Labelled photos from "processed", an image-classification folder in orgabbay23-lgtm/smart-recycling-ai. The possible labels are: fresh, rotten.

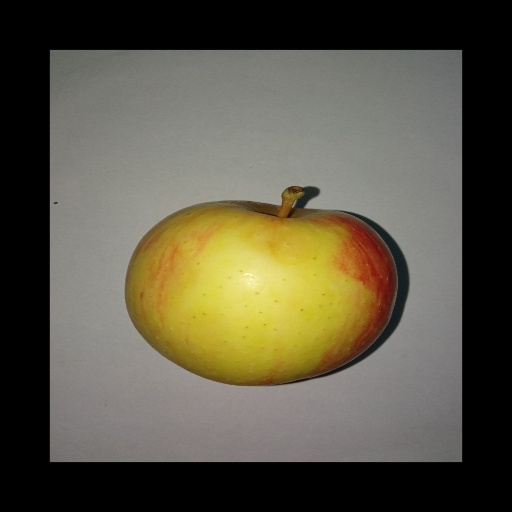
Label: fresh

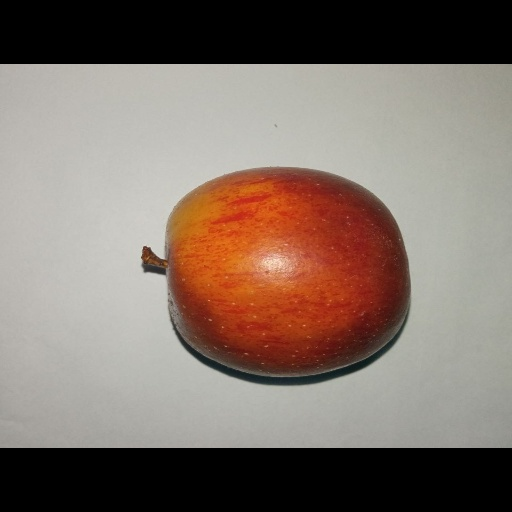
Label: rotten

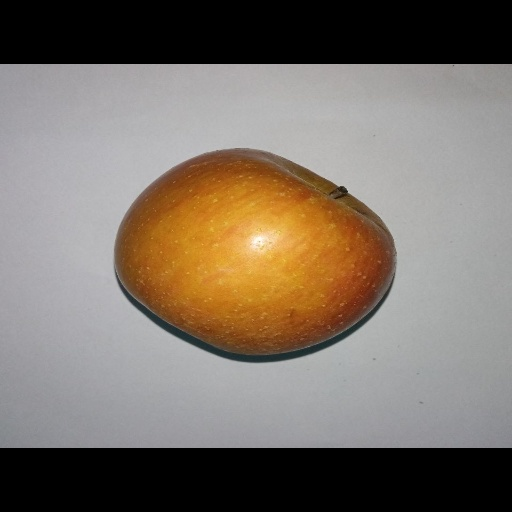
Label: fresh

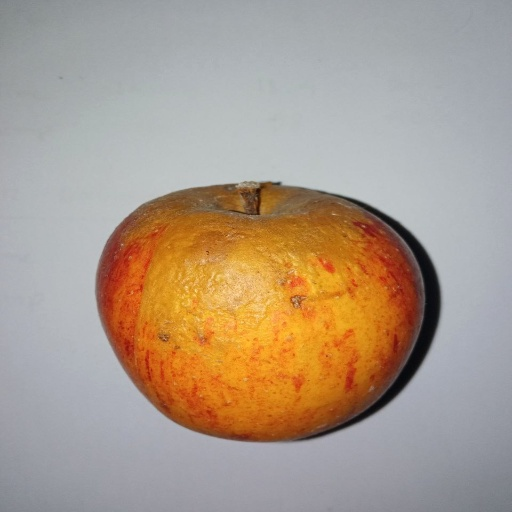
Label: rotten

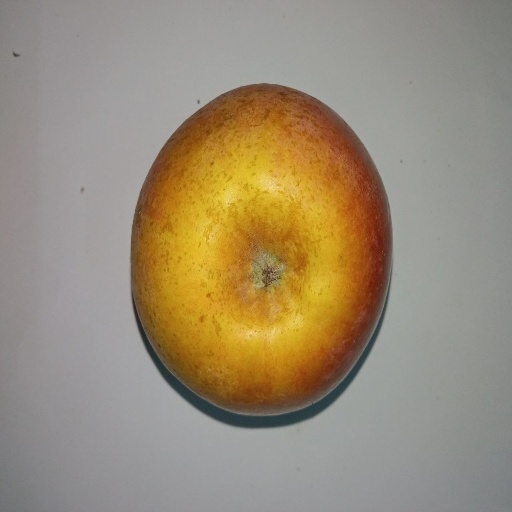
Label: fresh

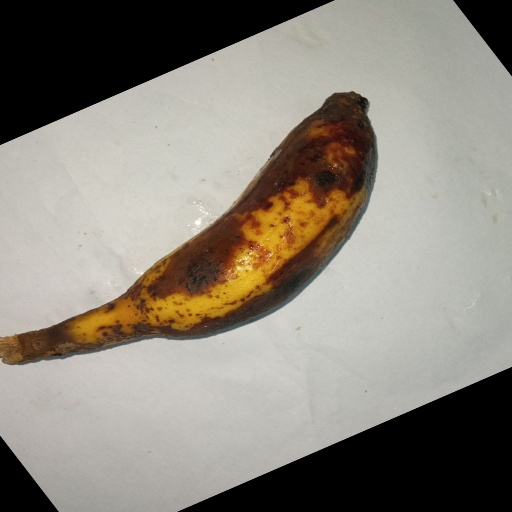
Label: rotten
